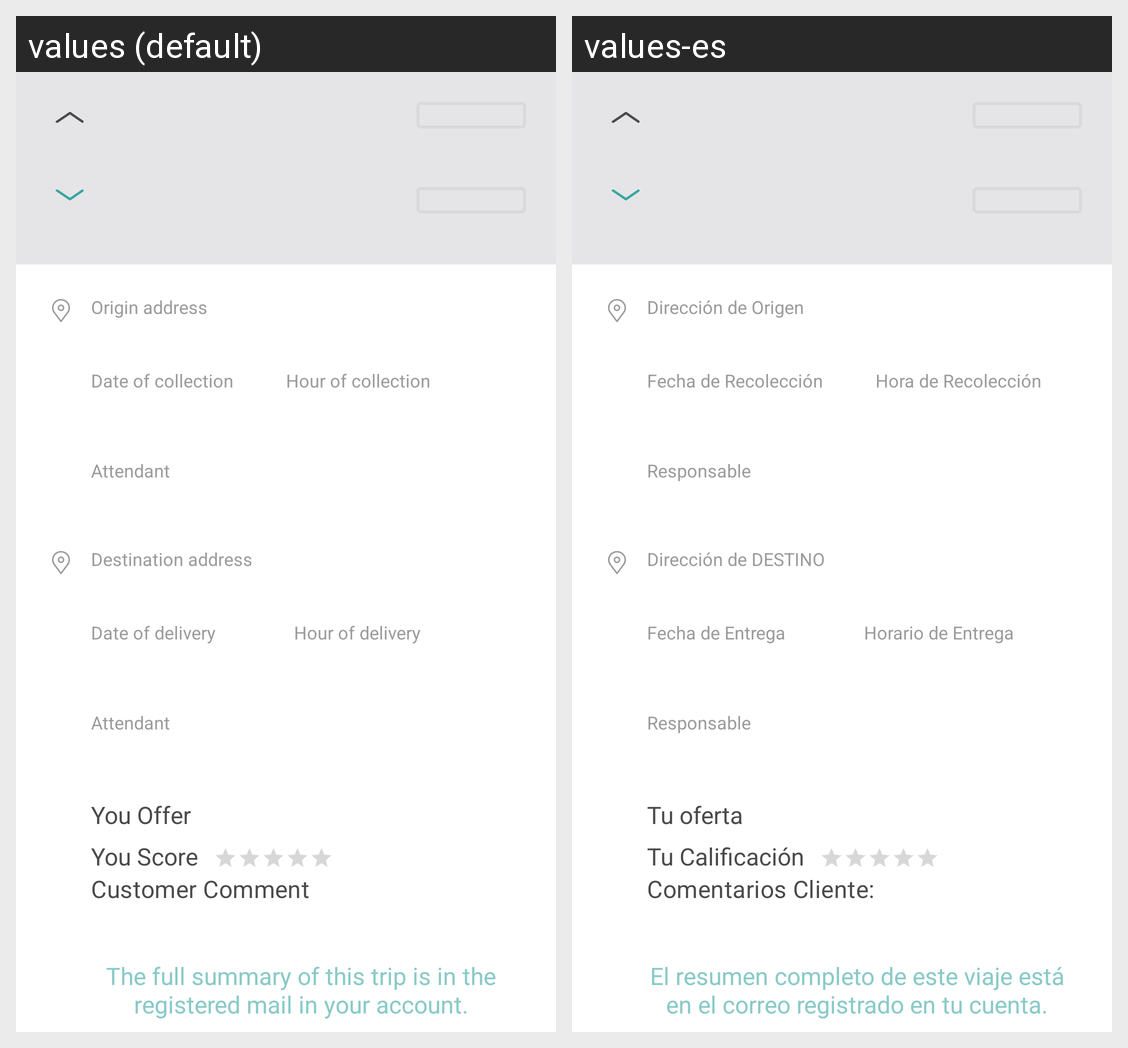

Translations of the strings shown on this Android screen, per locale in the grid:
Android screen res/layout/order_log_detail.xml rendered under 2 locales, left to right: values (default), values-es. Device: Nexus 5 (rendered at 1080×1920; each locale shown at half size, 540×960, under a caption strip naming it); theme AppTheme.
Strings drawn on this screen, with the default value and each locale's value (text and hints the layout hard-codes, and strings that could not be matched under every locale, appear in the picture but are not listed):

order_details_origin_address
  values: Origin address
  values-es: Dirección de Origen

order_details_date_collection
  values: Date of collection
  values-es: Fecha de Recolección

order_details_hour_collection
  values: Hour of collection
  values-es: Hora de Recolección

order_details_origin_attendant
  values: Attendant
  values-es: Responsable

order_details_destination_address
  values: Destination address
  values-es: Dirección de DESTINO

order_details_date_delivery
  values: Date of delivery
  values-es: Fecha de Entrega

order_details_hour_delivery
  values: Hour of delivery
  values-es: Horario de Entrega

order_details_destination_attendant
  values: Attendant
  values-es: Responsable

order_details_price_offer
  values: You Offer
  values-es: Tu oferta

order_detail_you_score
  values: You Score
  values-es: Tu Calificación

order_details_customer_comment
  values: Customer Comment
  values-es: Comentarios Cliente:

order_log_full_detail_info
  values: The full summary of this trip is in the registered mail in your account.
  values-es: El resumen completo de este viaje está en el correo registrado en tu cuenta.
